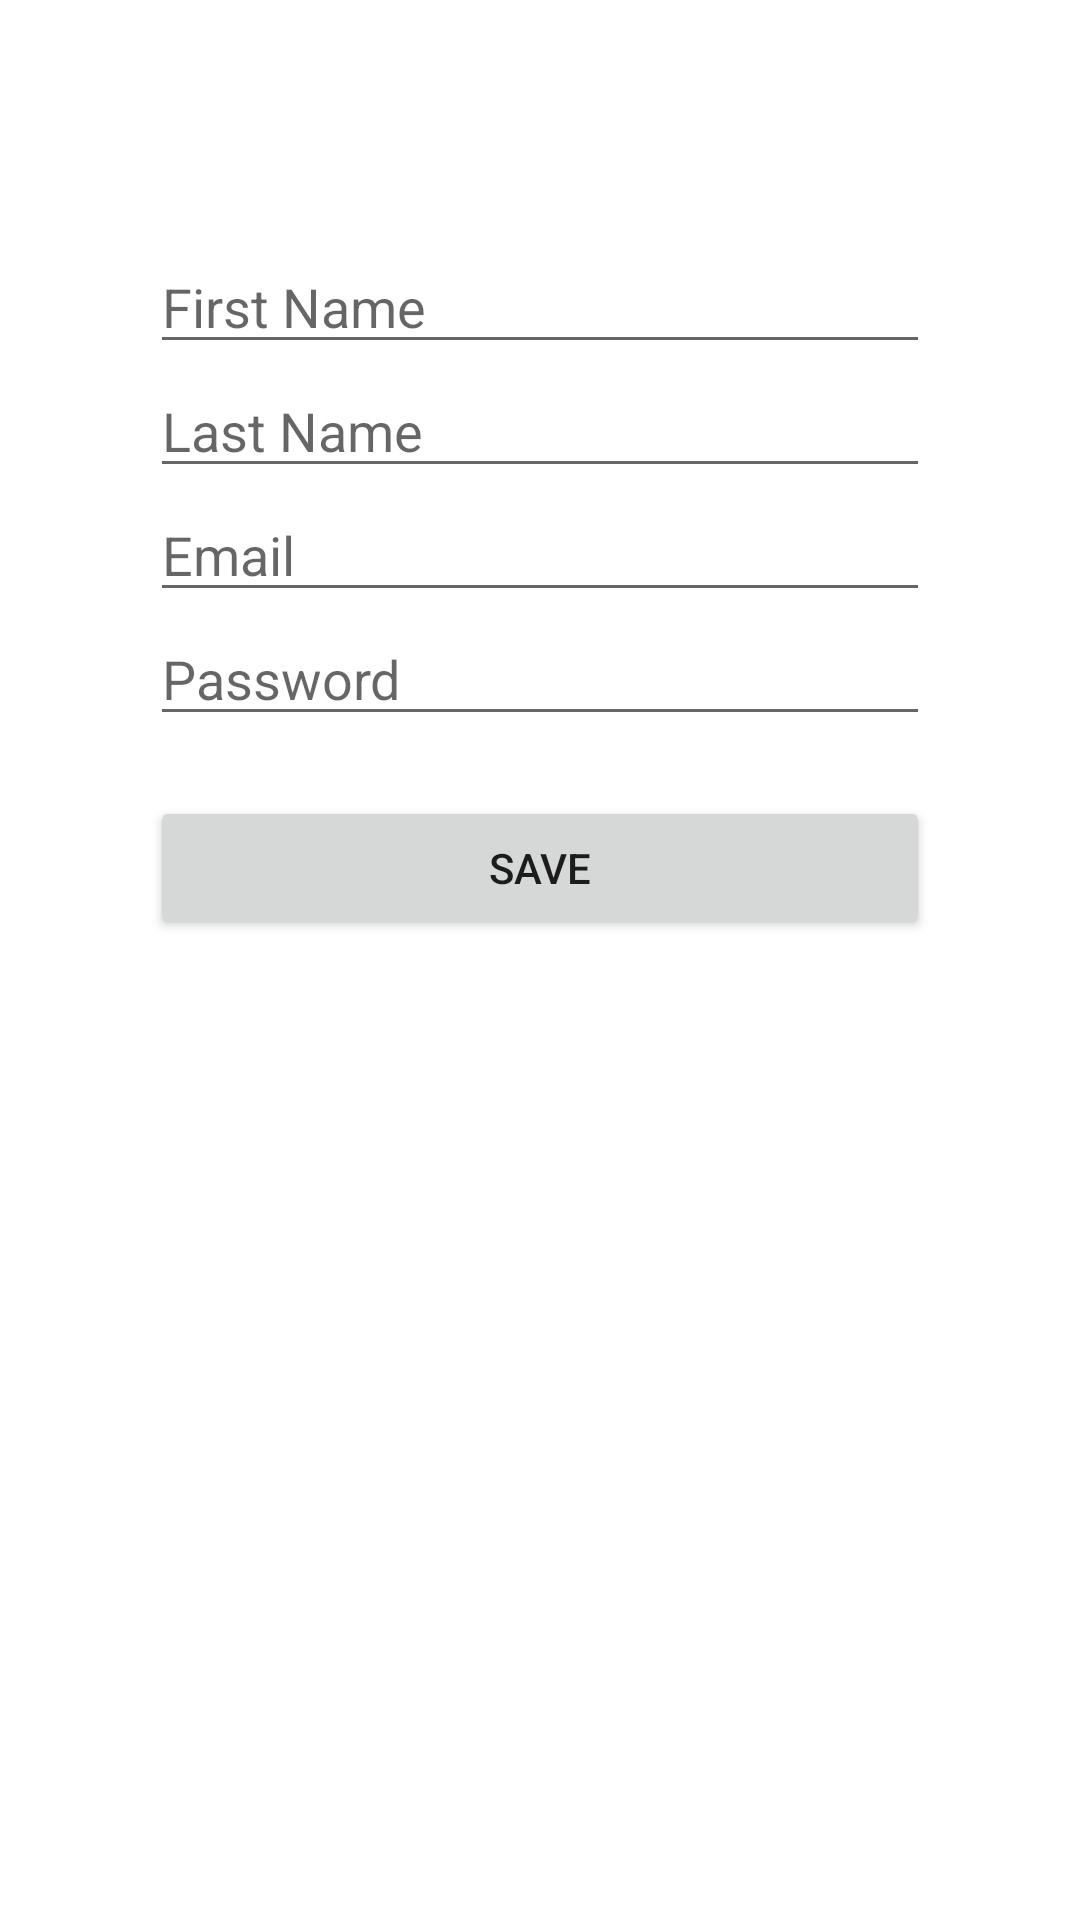

Produce the Android XML layout that renders to this screen, including the resource entries it uses.
<!-- AndroidManifest.xml: application theme Theme.HW32 -->
<!-- res/layout/activity_main.xml -->
<?xml version="1.0" encoding="utf-8"?>
<LinearLayout xmlns:android="http://schemas.android.com/apk/res/android"
    xmlns:app="http://schemas.android.com/apk/res-auto"
    xmlns:tools="http://schemas.android.com/tools"
    android:layout_width="match_parent"
    android:layout_height="match_parent"
    android:orientation="vertical"
    android:padding="50dp"
    tools:context=".MainActivity">

    <EditText
        android:id="@+id/edTxt_fname"
        android:layout_width="match_parent"
        android:layout_height="wrap_content"
        android:layout_marginTop="30dp"
        android:ems="10"
        android:hint="First Name"
        android:inputType="textPersonName" />

    <EditText
        android:id="@+id/edTxt_lname"
        android:layout_width="match_parent"
        android:layout_height="wrap_content"
        android:ems="10"
        android:hint="Last Name"
        android:inputType="textPersonName" />

    <EditText
        android:id="@+id/edTxt_email"
        android:layout_width="match_parent"
        android:layout_height="wrap_content"
        android:ems="10"
        android:hint="Email"
        android:inputType="textEmailAddress" />

    <EditText
        android:id="@+id/edTxt_pass"
        android:layout_width="match_parent"
        android:layout_height="wrap_content"
        android:ems="10"
        android:hint="Password"
        android:inputType="textPassword" />

    <Button
        android:id="@+id/btn"
        android:layout_width="match_parent"
        android:layout_height="wrap_content"
        android:layout_marginTop="20dp"
        android:paddingTop="4dp"
        android:paddingBottom="4dp"
        android:text="Save" />
</LinearLayout>
<!-- resources referenced by this layout -->
<resources>
  <style name="Theme.HW32" parent="Theme.MaterialComponents.DayNight.DarkActionBar">
          
          <item name="colorPrimary">@color/purple_500</item>
          <item name="colorPrimaryVariant">@color/purple_700</item>
          <item name="colorOnPrimary">@color/white</item>
          
          <item name="colorSecondary">@color/teal_200</item>
          <item name="colorSecondaryVariant">@color/teal_700</item>
          <item name="colorOnSecondary">@color/black</item>
          
          <item name="android:statusBarColor" tools:targetApi="l">?attr/colorPrimaryVariant</item>
          
      </style>
  <!-- not gathered from this repository: default colours our renderer supplied (Android Studio template values) -->
  <color name="purple_500">#FF6200EE</color>
  <color name="purple_700">#FF3700B3</color>
  <color name="teal_200">#FF03DAC5</color>
  <color name="teal_700">#FF018786</color>
  <color name="black">#FF000000</color>
  <color name="white">#FFFFFFFF</color>
</resources>
